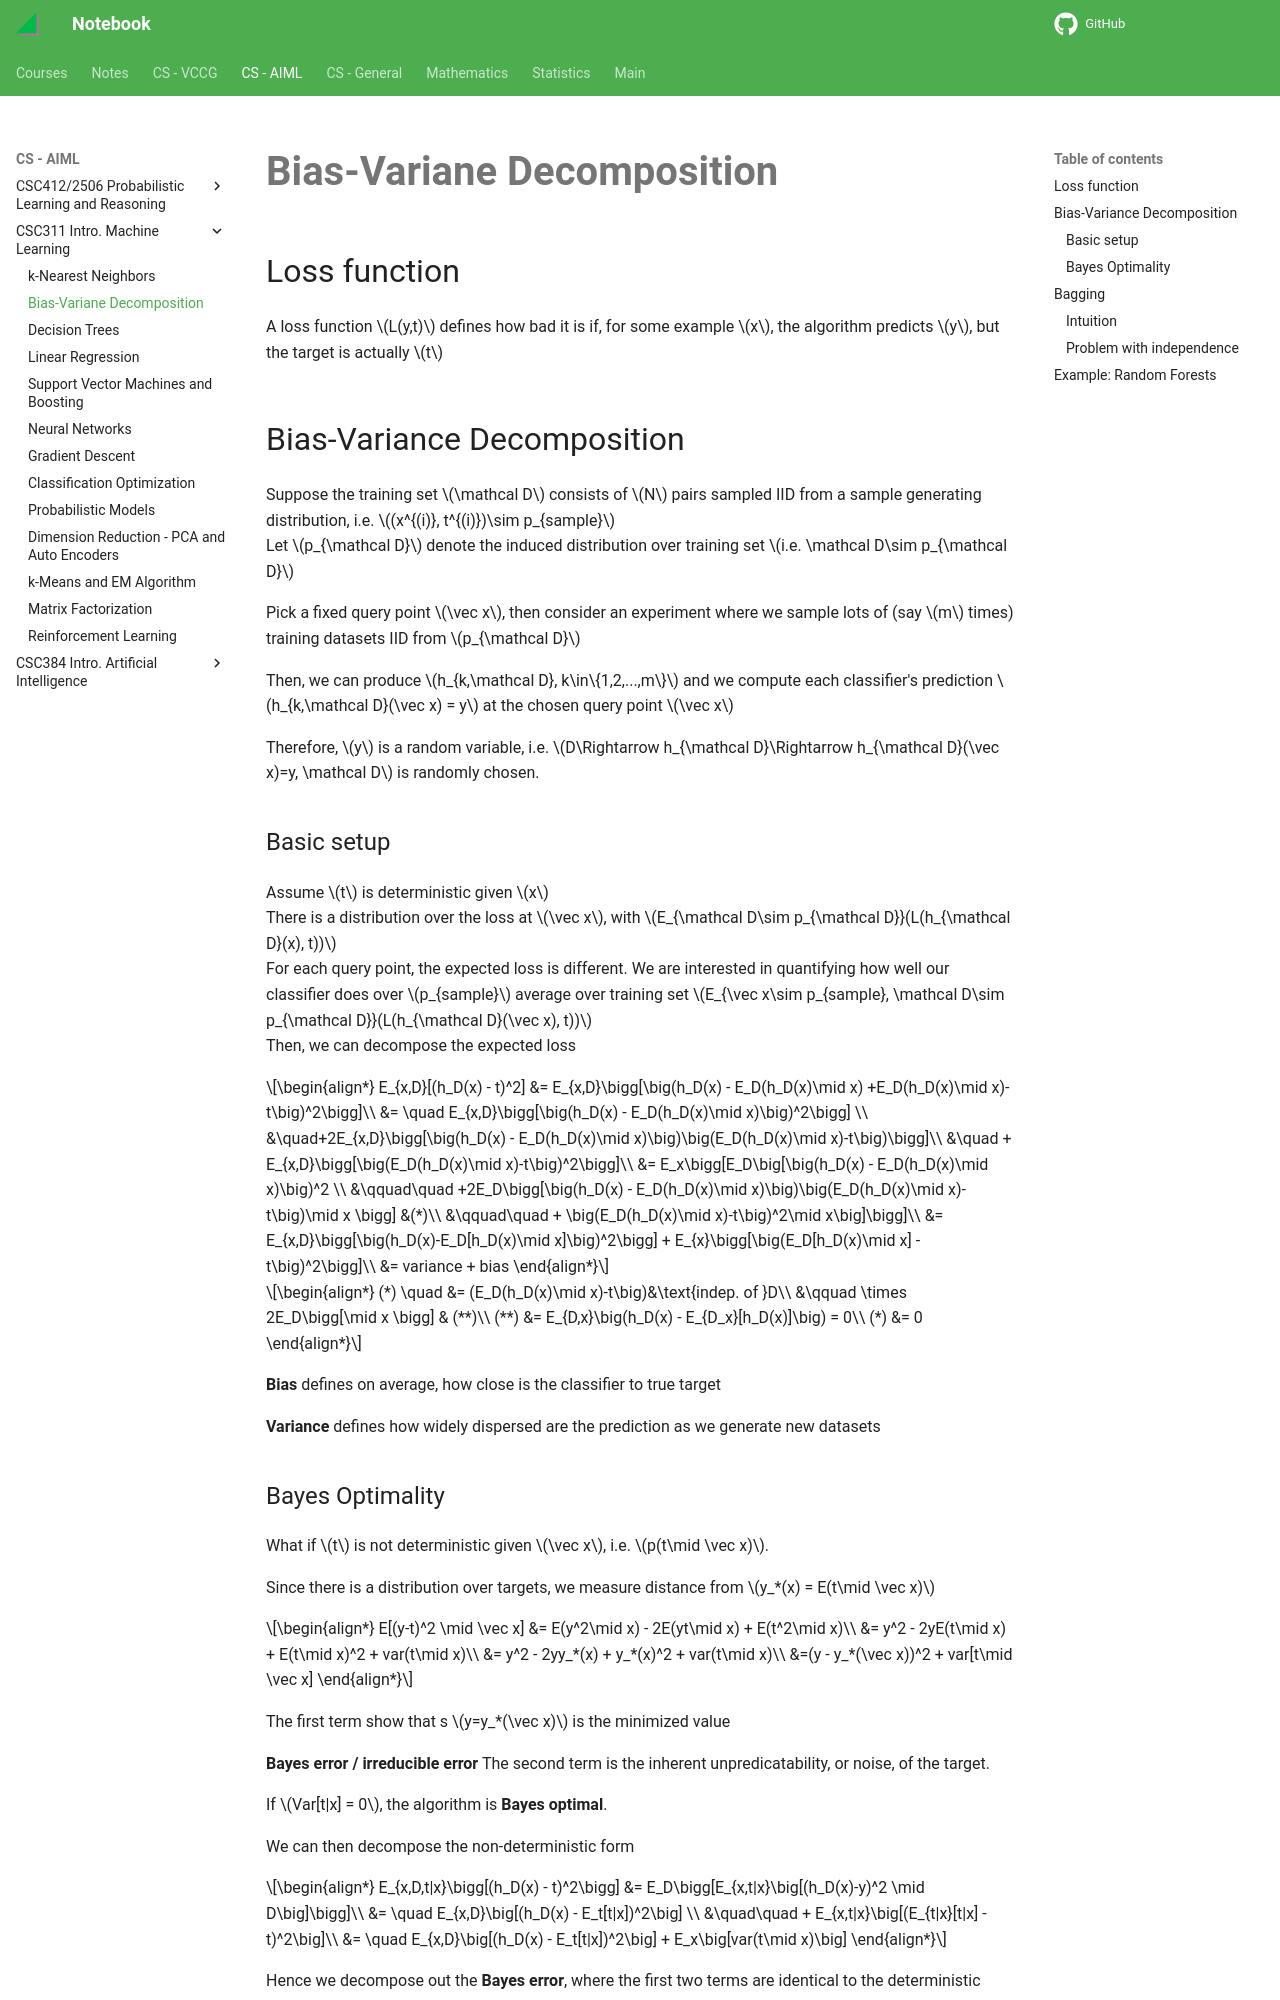

repository: haoda-li/notebook · page: aiml/csc311/bvd.html · generator: mkdocs

# Bias-Variane Decomposition

## Loss function
A loss function $L(y,t)$ defines how bad it is if, for some example $x$, the algorithm predicts $y$, but the target is actually $t$

## Bias-Variance Decomposition
Suppose the training set $\mathcal D$ consists of $N$ pairs sampled IID from a sample generating distribution, i.e. $(x^{(i)}, t^{(i)})\sim p_{sample}$  
Let $p_{\mathcal D}$ denote the induced distribution over training set $i.e. \mathcal D\sim p_{\mathcal D}$ 

Pick a fixed query point $\vec x$, then consider an experiment where we sample lots of (say $m$ times) training datasets IID from $p_{\mathcal D}$

Then, we can produce $h_{k,\mathcal D}, k\in\{1,2,...,m\}$ and we compute each classifier's prediction $h_{k,\mathcal D}(\vec x) = y$ at the chosen query point $\vec x$

Therefore, $y$ is a random variable, i.e. $D\Rightarrow h_{\mathcal D}\Rightarrow h_{\mathcal D}(\vec x)=y, \mathcal D$ is randomly chosen.

### Basic setup
Assume $t$ is deterministic given $x$  
There is a distribution over the loss at $\vec x$, with $E_{\mathcal D\sim p_{\mathcal D}}(L(h_{\mathcal D}(x), t))$  
For each query point, the expected loss is different. We are interested in quantifying how well our classifier does over $p_{sample}$ average over training set $E_{\vec x\sim p_{sample}, \mathcal D\sim p_{\mathcal D}}(L(h_{\mathcal D}(\vec x), t))$  
Then, we can decompose the expected loss 

\begin{align*}
E_{x,D}[(h_D(x) - t)^2] &= E_{x,D}\bigg[\big(h_D(x) - E_D(h_D(x)\mid x) +E_D(h_D(x)\mid x)-t\big)^2\bigg]\\
&= \quad E_{x,D}\bigg[\big(h_D(x) - E_D(h_D(x)\mid x)\big)^2\bigg] \\
&\quad+2E_{x,D}\bigg[\big(h_D(x) - E_D(h_D(x)\mid x)\big)\big(E_D(h_D(x)\mid x)-t\big)\bigg]\\
&\quad + E_{x,D}\bigg[\big(E_D(h_D(x)\mid x)-t\big)^2\bigg]\\
&= E_x\bigg[E_D\big[\big(h_D(x) - E_D(h_D(x)\mid x)\big)^2 \\
&\qquad\quad +2E_D\bigg[\big(h_D(x) - E_D(h_D(x)\mid x)\big)\big(E_D(h_D(x)\mid x)-t\big)\mid x \bigg] &(*)\\
&\qquad\quad + \big(E_D(h_D(x)\mid x)-t\big)^2\mid x\big]\bigg]\\
&= E_{x,D}\bigg[\big(h_D(x)-E_D[h_D(x)\mid x]\big)^2\bigg] + E_{x}\bigg[\big(E_D[h_D(x)\mid x] -t\big)^2\bigg]\\
&= variance + bias
\end{align*}

\begin{align*}
(*) \quad &= (E_D(h_D(x)\mid x)-t\big)&\text{indep. of }D\\
&\qquad \times 2E_D\bigg[\mid x \bigg] & (**)\\
(**) &= E_{D,x}\big(h_D(x) - E_{D_x}[h_D(x)]\big) = 0\\
(*) &= 0
\end{align*}

__Bias__ defines on average, how close is the classifier to true target

__Variance__ defines how widely dispersed are the prediction as we generate new datasets
